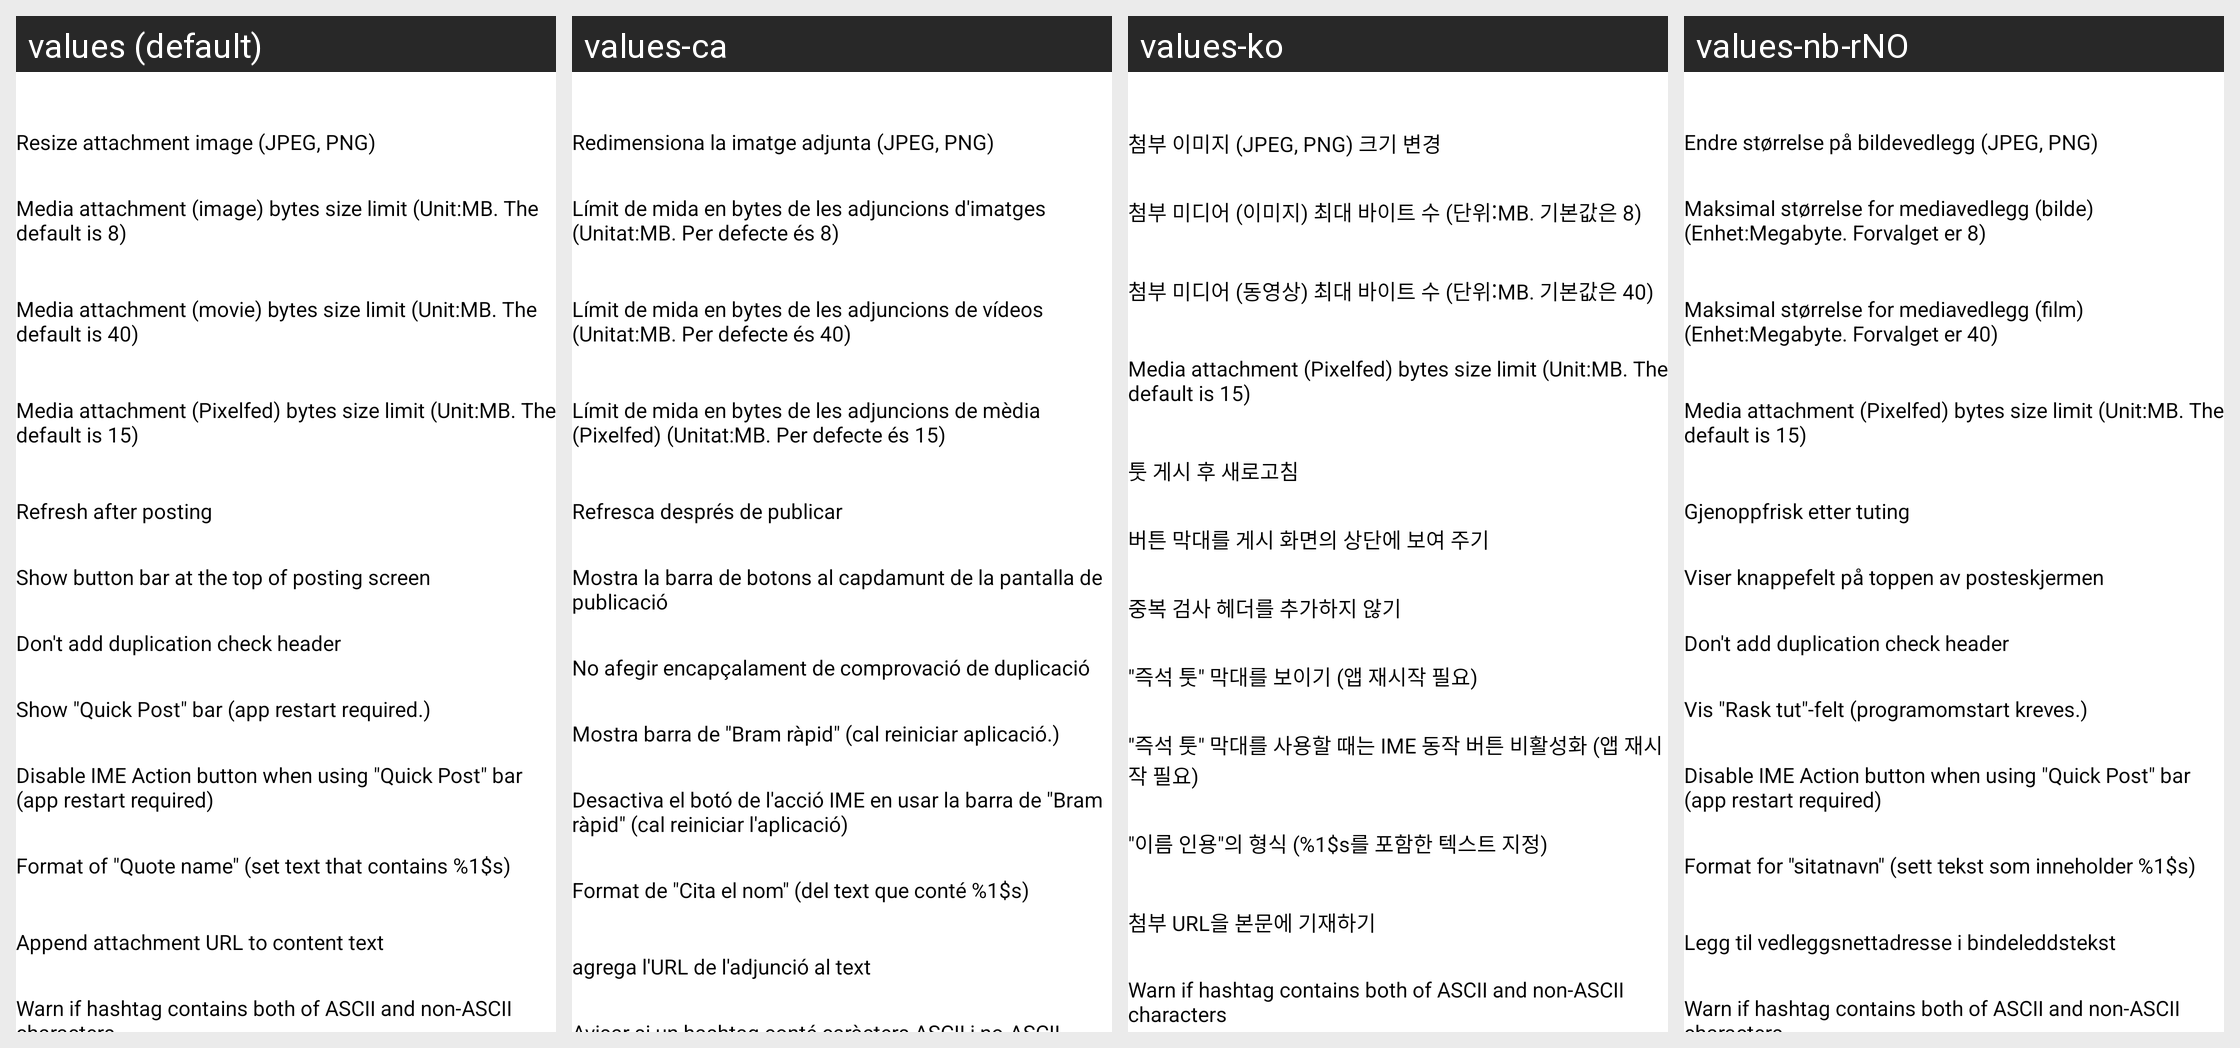

Here is an Android app screen in its default locale and in the app's own translations. Write out the translated-string differences for the strings that appear on this screen.
Android screen res/layout/act_app_setting_post.xml rendered under 4 locales, left to right: values (default), values-ca, values-ko, values-nb-rNO. Device: Nexus 5 (rendered at 1080×1920; each locale shown at half size, 540×960, under a caption strip naming it); theme Theme.App.Starting.
Other locales in the repository, not shown: values-ar, values-bg, values-cn, values-cy, values-de, values-fr, values-he, values-hu, values-iw, values-ja, values-kab, values-kn, values-lv, values-nl, values-pl, values-pt, values-pt-rBR, values-ru, values-ta, values-tr, values-zh-rCN, values-zh-rTW.
Strings drawn on this screen, with the default value and each locale's value (text and hints the layout hard-codes, and strings that could not be matched under every locale, appear in the picture but are not listed):

resize_image
  values: Resize attachment image (JPEG, PNG)
  values-ca: Redimensiona la imatge adjunta (JPEG, PNG)
  values-ko: 첨부 이미지 (JPEG, PNG) 크기 변경
  values-nb-rNO: Endre størrelse på bildevedlegg (JPEG, PNG)

media_attachment_max_byte_size
  values: Media attachment (image) bytes size limit (Unit:MB. The default is 8)
  values-ca: Límit de mida en bytes de les adjuncions d'imatges (Unitat:MB. Per defecte és 8)
  values-ko: 첨부 미디어 (이미지) 최대 바이트 수 (단위:MB. 기본값은 8)
  values-nb-rNO: Maksimal størrelse for mediavedlegg (bilde) (Enhet:Megabyte. Forvalget er 8)

media_attachment_max_byte_size_movie
  values: Media attachment (movie) bytes size limit (Unit:MB. The default is 40)
  values-ca: Límit de mida en bytes de les adjuncions de vídeos (Unitat:MB. Per defecte és 40)
  values-ko: 첨부 미디어 (동영상) 최대 바이트 수 (단위:MB. 기본값은 40)
  values-nb-rNO: Maksimal størrelse for mediavedlegg (film) (Enhet:Megabyte. Forvalget er 40)

media_attachment_max_byte_size_pixelfed
  values: Media attachment (Pixelfed) bytes size limit (Unit:MB. The default is 15)
  values-ca: Límit de mida en bytes de les adjuncions de mèdia (Pixelfed) (Unitat:MB. Per defecte és 15)
  values-ko: Media attachment (Pixelfed) bytes size limit (Unit:MB. The default is 15)  [not translated; the default value is used]
  values-nb-rNO: Media attachment (Pixelfed) bytes size limit (Unit:MB. The default is 15)  [not translated; the default value is used]

refresh_after_toot
  values: Refresh after posting
  values-ca: Refresca després de publicar
  values-ko: 툿 게시 후 새로고침
  values-nb-rNO: Gjenoppfrisk etter tuting

show_post_button_bar_top
  values: Show button bar at the top of posting screen
  values-ca: Mostra la barra de botons al capdamunt de la pantalla de publicació
  values-ko: 버튼 막대를 게시 화면의 상단에 보여 주기
  values-nb-rNO: Viser knappefelt på toppen av posteskjermen

dont_add_duplication_check_header
  values: Don't add duplication check header
  values-ca: No afegir encapçalament de comprovació de duplicació
  values-ko: 중복 검사 헤더를 추가하지 않기
  values-nb-rNO: Don't add duplication check header  [not translated; the default value is used]

show_quick_toot_bar
  values: Show "Quick Post" bar (app restart required.)
  values-ca: Mostra barra de "Bram ràpid" (cal reiniciar aplicació.)
  values-ko: "즉석 툿" 막대를 보이기 (앱 재시작 필요)
  values-nb-rNO: Vis "Rask tut"-felt (programomstart kreves.)

dont_use_action_button_with_quick_toot_bar
  values: Disable IME Action button when using "Quick Post" bar (app restart required)
  values-ca: Desactiva el botó de l'acció IME en usar la barra de "Bram ràpid" (cal reiniciar l'aplicació)
  values-ko: "즉석 툿" 막대를 사용할 때는 IME 동작 버튼 비활성화 (앱 재시작 필요)
  values-nb-rNO: Disable IME Action button when using "Quick Post" bar (app restart required)  [not translated; the default value is used]

format_of_quote_name
  values: Format of "Quote name" (set text that contains %1$s)
  values-ca: Format de "Cita el nom" (del text que conté %1$s)
  values-ko: "이름 인용"의 형식 (%1$s를 포함한 텍스트 지정)
  values-nb-rNO: Format for "sitatnavn" (sett tekst som inneholder %1$s)

append_attachment_url_to_content
  values: Append attachment URL to content text
  values-ca: agrega l'URL de l'adjunció al text
  values-ko: 첨부 URL을 본문에 기재하기
  values-nb-rNO: Legg til vedleggsnettadresse i bindeleddstekst
